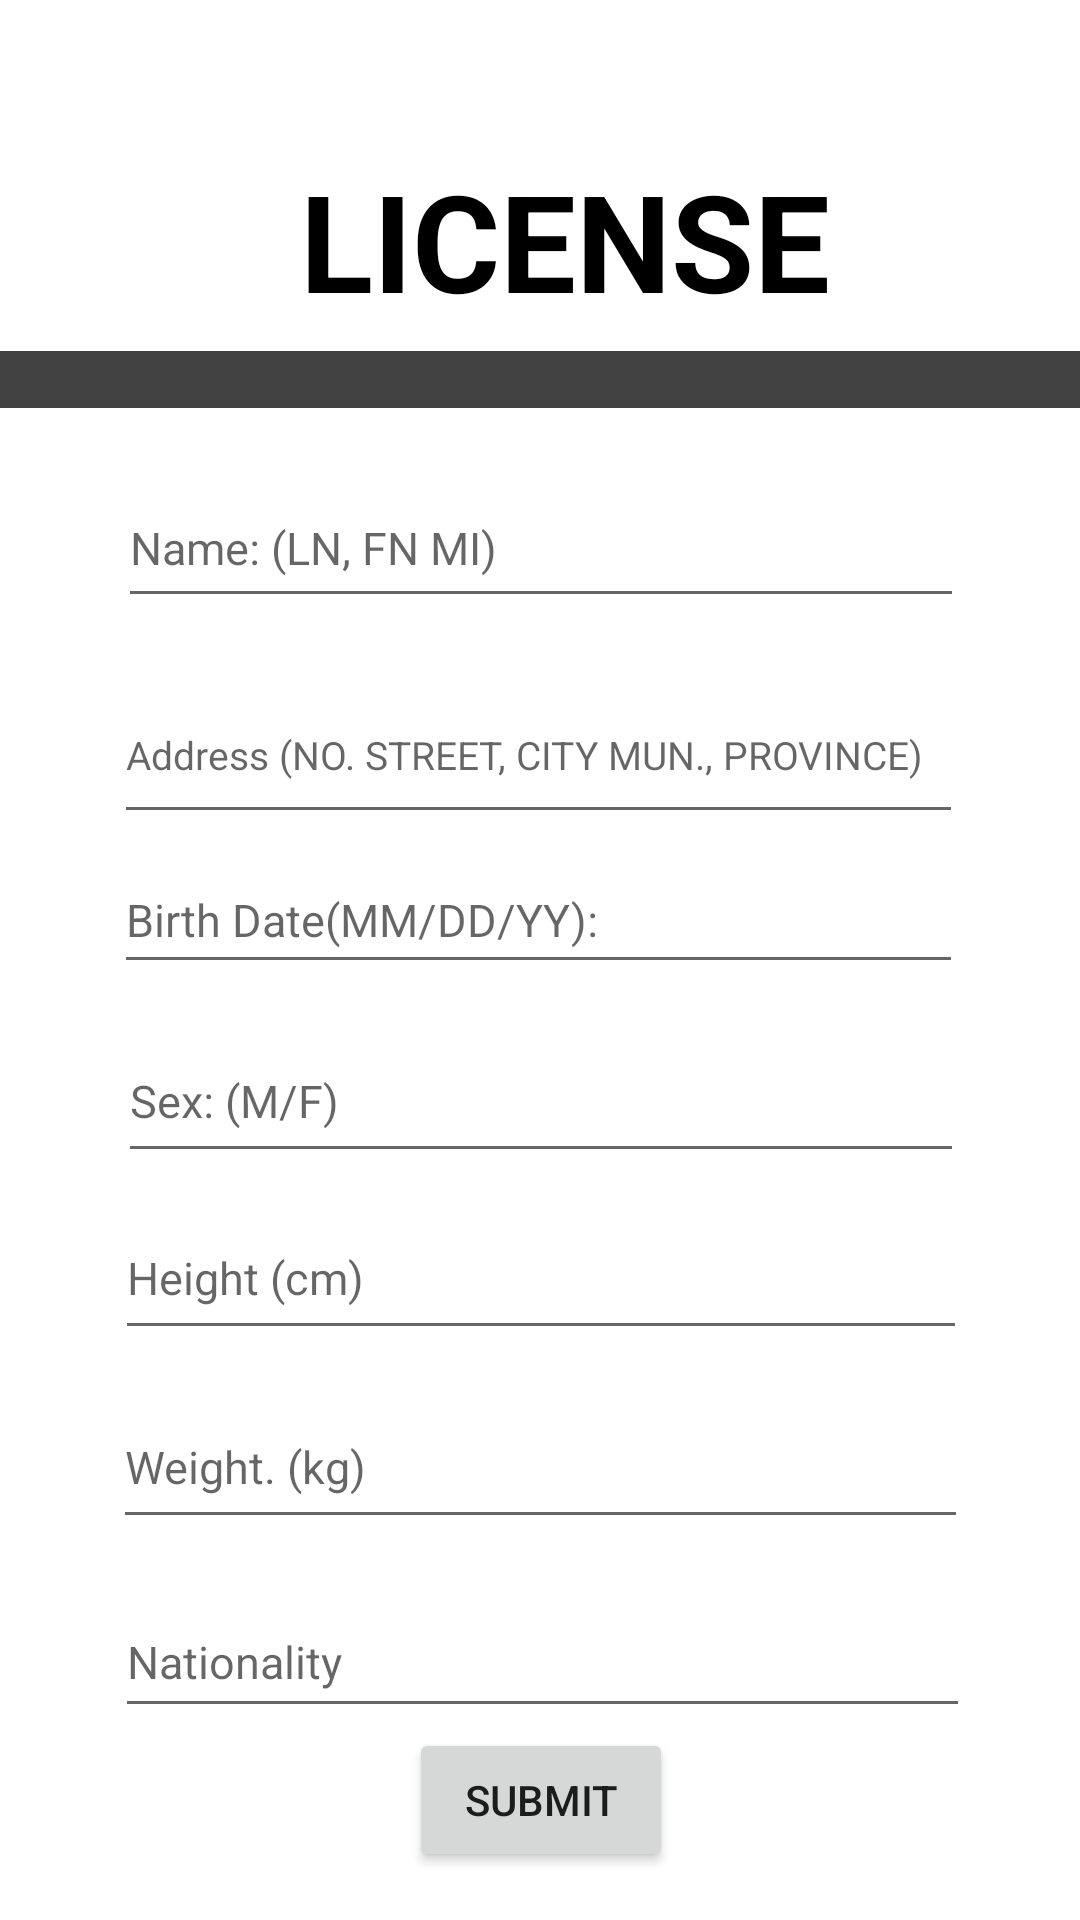

Reconstruct the res/layout file that produces this screen, plus the resources it refers to.
<!-- AndroidManifest.xml: application theme Theme.IdentificationCard -->
<!-- res/layout/activity_main.xml -->
<?xml version="1.0" encoding="utf-8"?>
<androidx.constraintlayout.widget.ConstraintLayout xmlns:android="http://schemas.android.com/apk/res/android"
    xmlns:app="http://schemas.android.com/apk/res-auto"
    xmlns:tools="http://schemas.android.com/tools"
    android:layout_width="match_parent"
    android:layout_height="match_parent"
    tools:context=".MainActivity">

    <com.google.android.material.textview.MaterialTextView
        android:id="@+id/license"
        android:layout_width="match_parent"
        android:layout_height="match_parent"
        android:text="LICENSE"
        android:textSize="45sp"
        android:textStyle="bold"
        android:layout_marginLeft="100sp"
        android:layout_marginTop="50sp"
        android:textColor="@color/black"
        app:layout_constraintTop_toTopOf="parent"
        tools:layout_editor_absoluteX="236dp" />

    <TextView
        android:id="@+id/border"
        android:layout_width="match_parent"
        android:layout_height="wrap_content"
        android:layout_below="@+id/license"
        android:layout_marginBottom="20dp"
        android:background="@color/cardview_dark_background"
        app:layout_constraintBottom_toTopOf="@+id/editName"
        tools:ignore="MissingConstraints"
        tools:layout_editor_absoluteX="0dp" />

    <EditText
        android:id="@+id/editName"
        android:layout_width="282dp"
        android:layout_height="50dp"
        android:layout_marginTop="156dp"
        android:ems="10"
        android:hint="Name: (LN, FN MI)"
        android:inputType="textPersonName"
        android:textSize="15sp"
        app:layout_constraintEnd_toEndOf="parent"
        app:layout_constraintHorizontal_bias="0.503"
        app:layout_constraintStart_toStartOf="parent"
        app:layout_constraintTop_toTopOf="parent" />

    <EditText
        android:id="@+id/editSex"
        android:layout_width="282dp"
        android:layout_height="51dp"
        android:layout_marginTop="12dp"
        android:ems="10"
        android:hint="Sex: (M/F)"
        android:inputType="textPersonName"
        android:textSize="15sp"
        app:layout_constraintEnd_toEndOf="parent"
        app:layout_constraintHorizontal_bias="0.506"
        app:layout_constraintStart_toStartOf="parent"
        app:layout_constraintTop_toBottomOf="@+id/editBirth" />

    <EditText
        android:id="@+id/editBirth"
        android:layout_width="283dp"
        android:layout_height="46dp"
        android:layout_marginTop="4dp"
        android:ems="10"
        android:hint="Birth Date(MM/DD/YY): "
        android:inputType="textPersonName"
        android:textSize="15sp"
        app:layout_constraintEnd_toEndOf="parent"
        app:layout_constraintHorizontal_bias="0.495"
        app:layout_constraintStart_toStartOf="parent"
        app:layout_constraintTop_toBottomOf="@+id/editAdd" />

    <EditText
        android:id="@+id/editWeight"
        android:layout_width="285dp"
        android:layout_height="51dp"
        android:layout_marginTop="12dp"
        android:ems="10"
        android:hint="Weight. (kg)"
        android:inputType="textPersonName"
        android:textSize="15sp"
        app:layout_constraintEnd_toEndOf="parent"
        app:layout_constraintHorizontal_bias="0.501"
        app:layout_constraintStart_toStartOf="parent"
        app:layout_constraintTop_toBottomOf="@+id/editHeight" />

    <EditText
        android:id="@+id/editHeight"
        android:layout_width="284dp"
        android:layout_height="51dp"
        android:layout_marginTop="8dp"
        android:ems="10"
        android:hint="Height (cm)"
        android:inputType="textPersonName"
        android:textSize="15sp"
        app:layout_constraintEnd_toEndOf="parent"
        app:layout_constraintHorizontal_bias="0.506"
        app:layout_constraintStart_toStartOf="parent"
        app:layout_constraintTop_toBottomOf="@+id/editSex" />

    <EditText
        android:id="@+id/editAdd"
        android:layout_width="283dp"
        android:layout_height="56dp"
        android:layout_marginTop="16dp"
        android:ems="10"
        android:hint="Address (NO. STREET, CITY MUN., PROVINCE)"
        android:inputType="textPersonName"
        android:textSize="13sp"
        app:layout_constraintEnd_toEndOf="parent"
        app:layout_constraintHorizontal_bias="0.495"
        app:layout_constraintStart_toStartOf="parent"
        app:layout_constraintTop_toBottomOf="@+id/editName" />

    <EditText
        android:id="@+id/editNationality"
        android:layout_width="285dp"
        android:layout_height="47dp"
        android:layout_marginTop="16dp"
        android:ems="10"
        android:hint="Nationality"
        android:inputType="textPersonName"
        android:textSize="15sp"
        app:layout_constraintEnd_toEndOf="parent"
        app:layout_constraintHorizontal_bias="0.511"
        app:layout_constraintStart_toStartOf="parent"
        app:layout_constraintTop_toBottomOf="@+id/editWeight" />

    <Button
        android:id="@+id/btnSubmit"
        android:layout_width="wrap_content"
        android:layout_height="wrap_content"
        android:layout_marginBottom="16dp"
        android:text="SUBMIT"
        app:layout_constraintBottom_toBottomOf="parent"
        app:layout_constraintEnd_toEndOf="parent"
        app:layout_constraintHorizontal_bias="0.501"
        app:layout_constraintStart_toStartOf="parent"
        app:layout_constraintTop_toBottomOf="@+id/editNationality"
        app:layout_constraintVertical_bias="0.412" />


</androidx.constraintlayout.widget.ConstraintLayout>
<!-- resources referenced by this layout -->
<resources>
  <style name="Theme.IdentificationCard" parent="Theme.MaterialComponents.Light.NoActionBar">
          
          <item name="colorPrimary">@color/purple_500</item>
          <item name="colorPrimaryVariant">@color/purple_700</item>
          <item name="colorOnPrimary">@color/white</item>
          
          <item name="colorSecondary">@color/teal_200</item>
          <item name="colorSecondaryVariant">@color/teal_700</item>
          <item name="colorOnSecondary">@color/black</item>
          
          <item name="android:statusBarColor" tools:targetApi="l">?attr/colorPrimaryVariant</item>
          
      </style>
  <!-- not gathered from this repository: default colours our renderer supplied (Android Studio template values) -->
  <color name="purple_500">#FF6200EE</color>
  <color name="purple_700">#FF3700B3</color>
  <color name="teal_200">#FF03DAC5</color>
  <color name="teal_700">#FF018786</color>
  <color name="black">#FF000000</color>
  <color name="white">#FFFFFFFF</color>
</resources>
